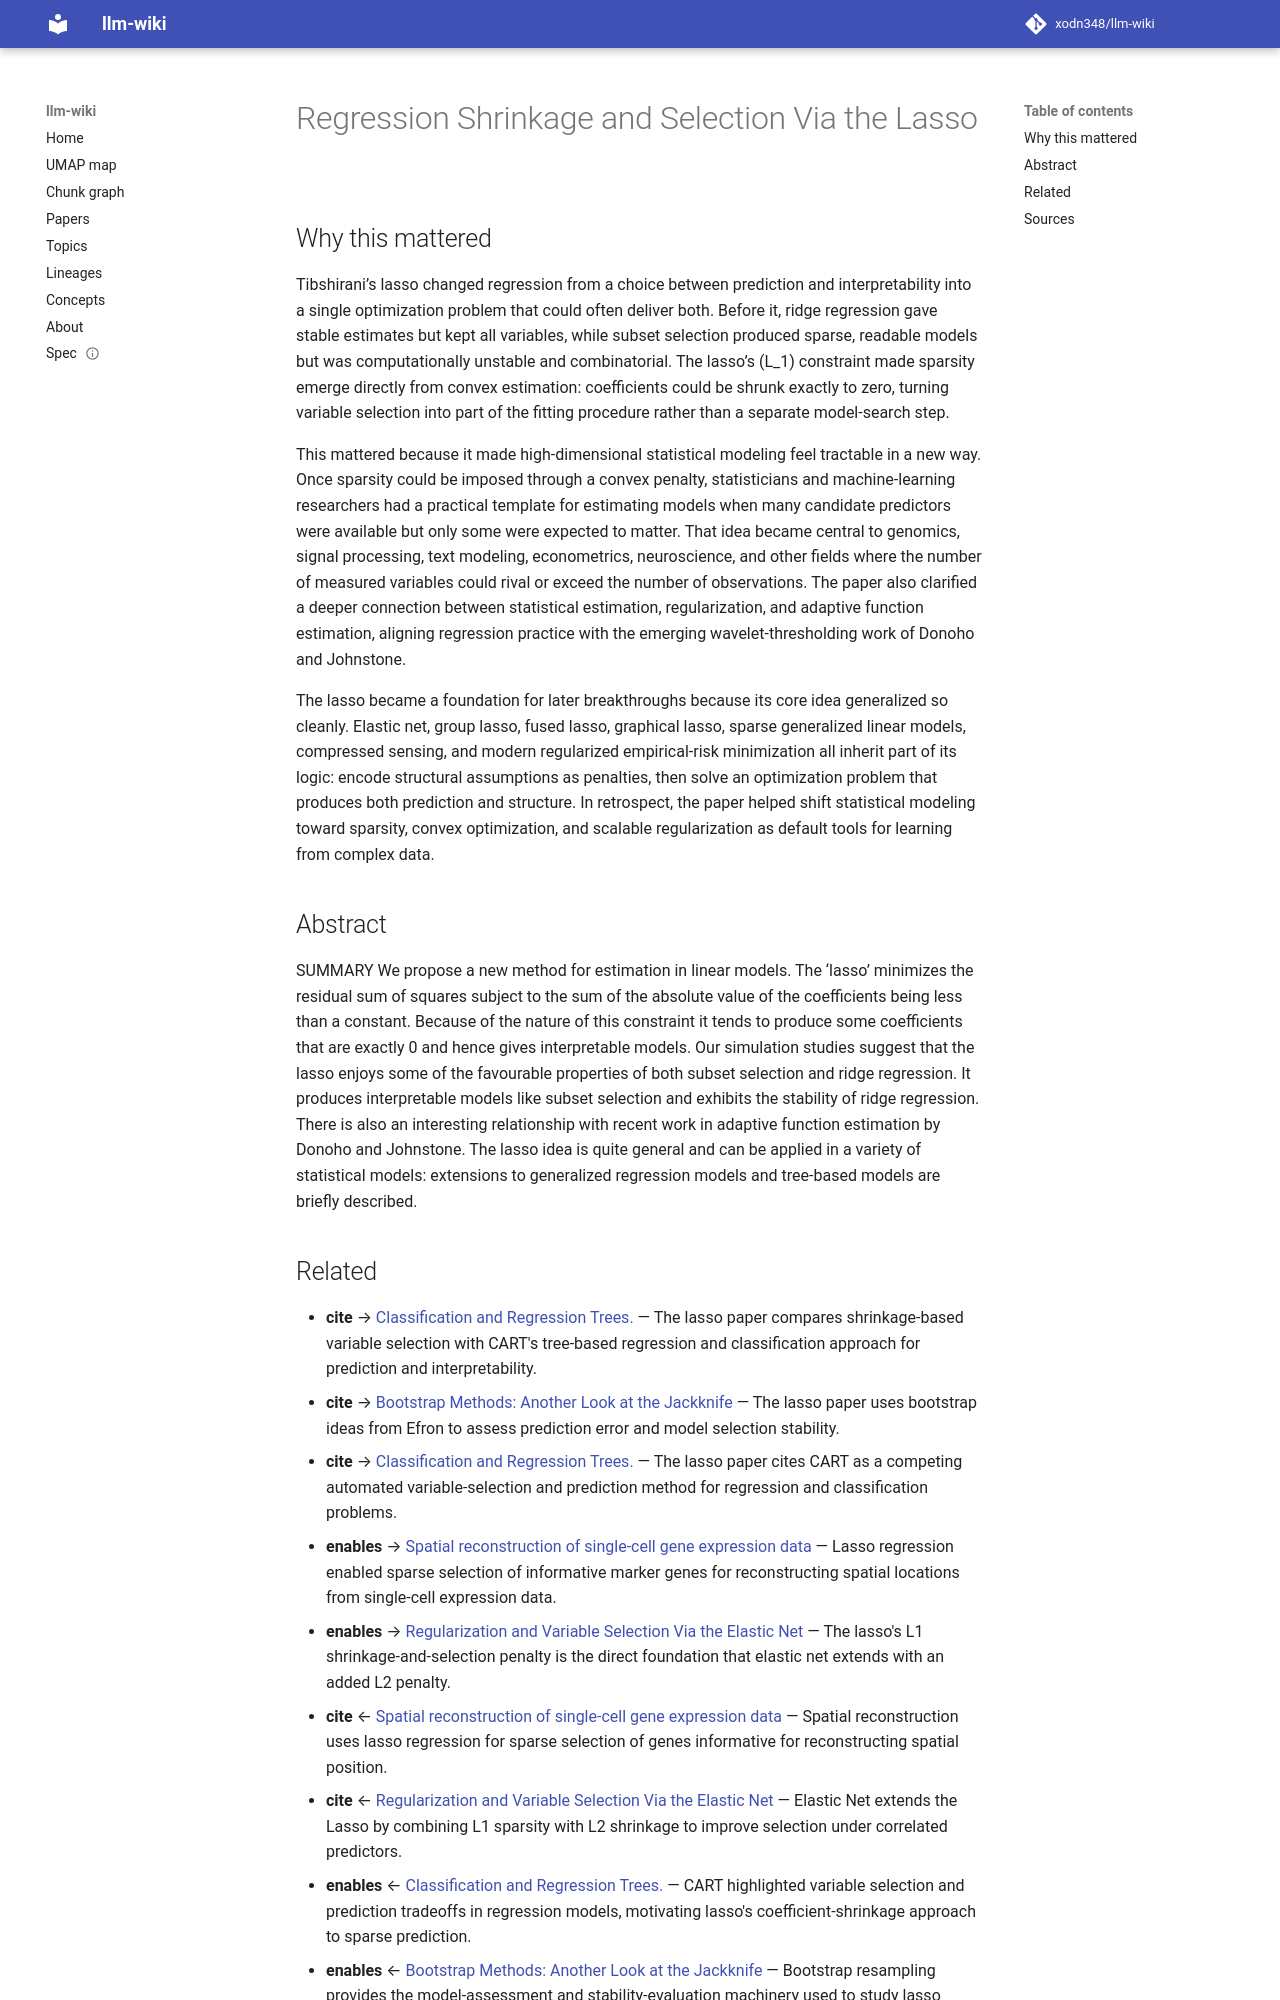

repository: xodn348/llm-wiki · page: paper/10_1111_j_2517_6161_1996_tb02080_x/index.html · generator: mkdocs

---
title: Regression Shrinkage and Selection Via the Lasso
doi: 10.1111/j.2517-6161.1996.tb02080.x
openalex_id: https://openalex.org/W2135046866
year: 1996
venue: Journal of the Royal Statistical Society Series B (Statistical Methodology)
authors: Robert Tibshirani
citations: 51392
fleming_tier: true
concepts:
- Shrinkage
- Lasso (programming language)
- Selection (genetic algorithm)
- Regression
- Computer science
- Statistics
- Artificial intelligence
- Mathematics
- World Wide Web
---

# Regression Shrinkage and Selection Via the Lasso

## Why this mattered

Tibshirani’s lasso changed regression from a choice between prediction and interpretability into a single optimization problem that could often deliver both. Before it, ridge regression gave stable estimates but kept all variables, while subset selection produced sparse, readable models but was computationally unstable and combinatorial. The lasso’s \(L_1\) constraint made sparsity emerge directly from convex estimation: coefficients could be shrunk exactly to zero, turning variable selection into part of the fitting procedure rather than a separate model-search step.

This mattered because it made high-dimensional statistical modeling feel tractable in a new way. Once sparsity could be imposed through a convex penalty, statisticians and machine-learning researchers had a practical template for estimating models when many candidate predictors were available but only some were expected to matter. That idea became central to genomics, signal processing, text modeling, econometrics, neuroscience, and other fields where the number of measured variables could rival or exceed the number of observations. The paper also clarified a deeper connection between statistical estimation, regularization, and adaptive function estimation, aligning regression practice with the emerging wavelet-thresholding work of Donoho and Johnstone.

The lasso became a foundation for later breakthroughs because its core idea generalized so cleanly. Elastic net, group lasso, fused lasso, graphical lasso, sparse generalized linear models, compressed sensing, and modern regularized empirical-risk minimization all inherit part of its logic: encode structural assumptions as penalties, then solve an optimization problem that produces both prediction and structure. In retrospect, the paper helped shift statistical modeling toward sparsity, convex optimization, and scalable regularization as default tools for learning from complex data.

## Abstract

SUMMARY We propose a new method for estimation in linear models. The ‘lasso’ minimizes the residual sum of squares subject to the sum of the absolute value of the coefficients being less than a constant. Because of the nature of this constraint it tends to produce some coefficients that are exactly 0 and hence gives interpretable models. Our simulation studies suggest that the lasso enjoys some of the favourable properties of both subset selection and ridge regression. It produces interpretable models like subset selection and exhibits the stability of ridge regression. There is also an interesting relationship with recent work in adaptive function estimation by Donoho and Johnstone. The lasso idea is quite general and can be applied in a variety of statistical models: extensions to generalized regression models and tree-based models are briefly described.
